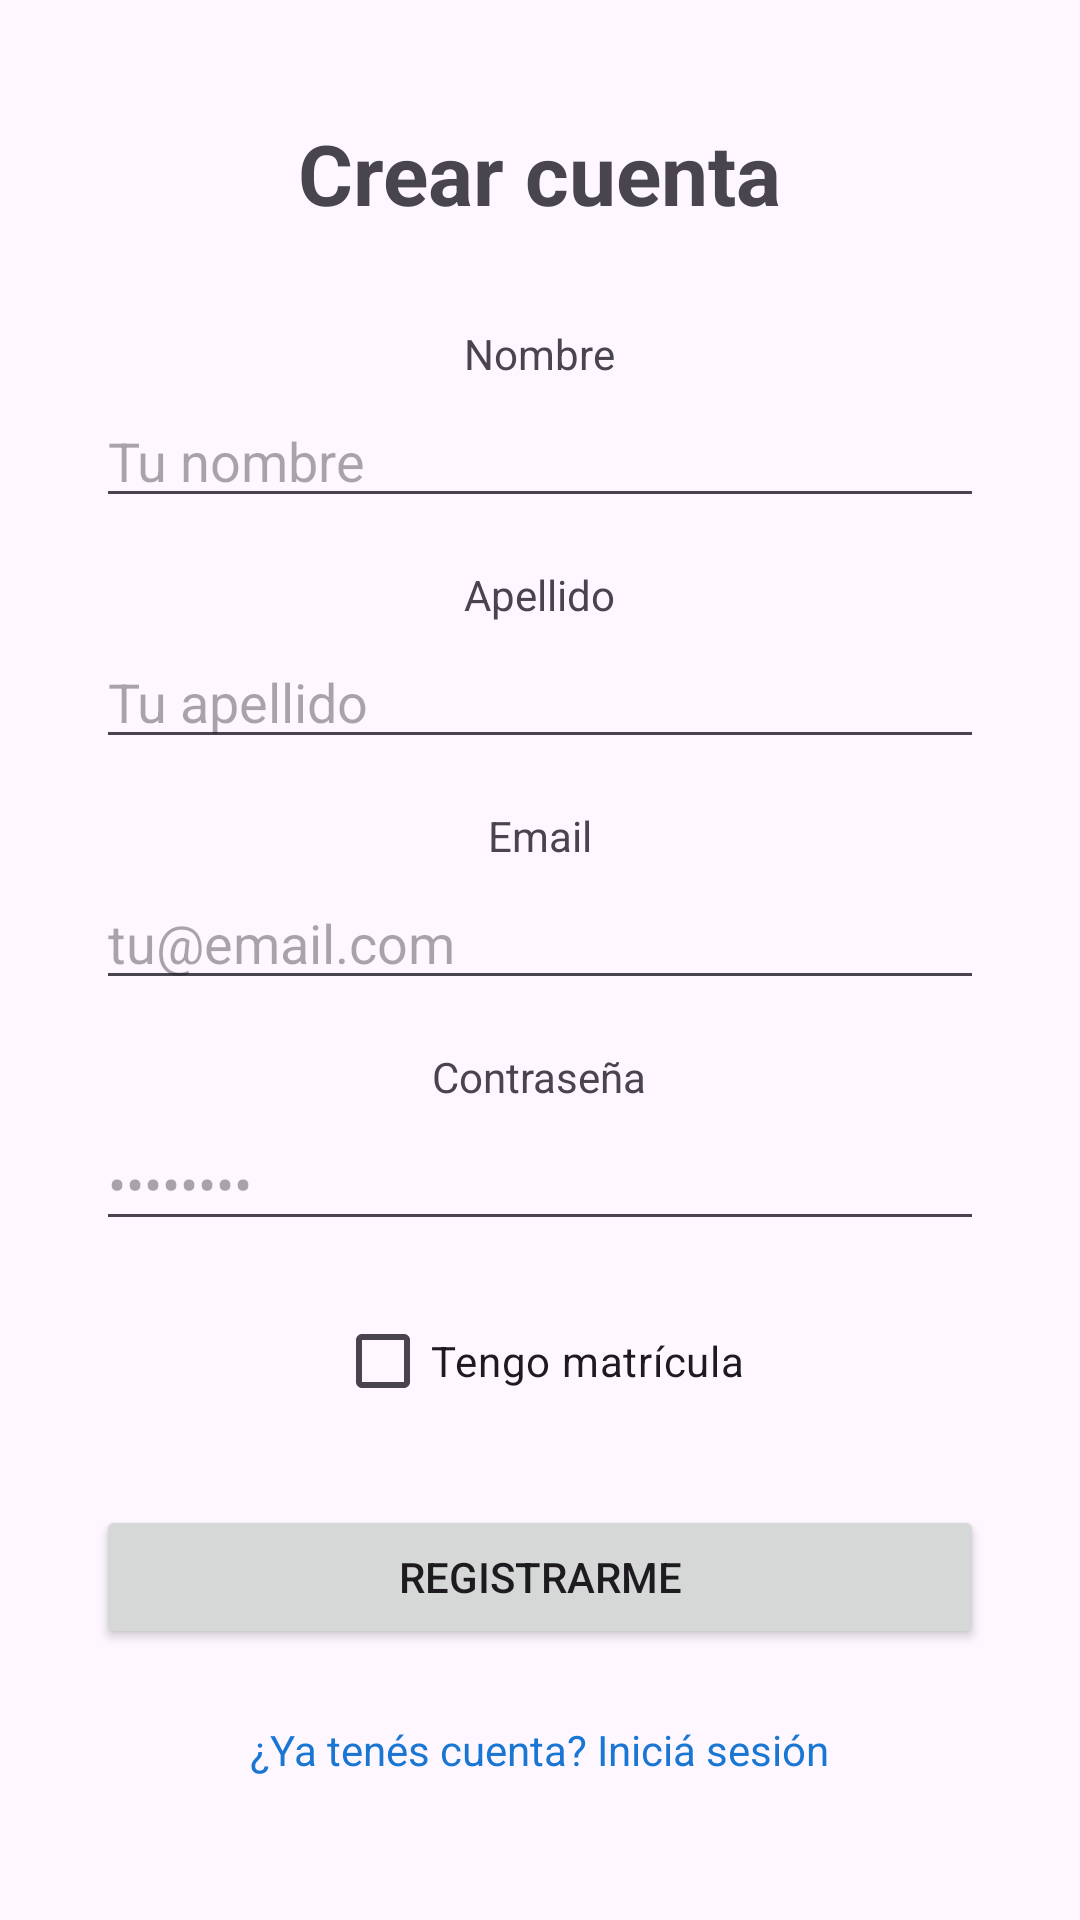

The Android layout XML behind this screen, and the referenced resources:
<!-- AndroidManifest.xml: application theme Theme.Presupuestador -->
<!-- res/layout/activity_registro.xml -->
<?xml version="1.0" encoding="utf-8"?>
<ScrollView
    xmlns:android="http://schemas.android.com/apk/res/android"
    android:layout_width="match_parent"
    android:layout_height="match_parent"
    android:fillViewport="true">

    <LinearLayout
        android:id="@+id/main"
        android:layout_width="match_parent"
        android:layout_height="wrap_content"
        android:orientation="vertical"
        android:padding="32dp"
        android:gravity="center">

        <TextView
            android:layout_width="wrap_content"
            android:layout_height="wrap_content"
            android:text="@string/titulo_registro"
            android:textSize="28sp"
            android:textStyle="bold"
            android:layout_marginBottom="32dp" />

        <TextView
            android:layout_width="wrap_content"
            android:layout_height="wrap_content"
            android:text="@string/label_nombre"
            android:layout_marginBottom="4dp" />

        <EditText
            android:id="@+id/etNombre"
            android:layout_width="match_parent"
            android:layout_height="wrap_content"
            android:hint="@string/hint_nombre"
            android:inputType="textPersonName"
            android:autofillHints="name"
            android:layout_marginBottom="16dp" />

        <TextView
            android:layout_width="wrap_content"
            android:layout_height="wrap_content"
            android:text="@string/label_apellido"
            android:layout_marginBottom="4dp" />

        <EditText
            android:id="@+id/etApellido"
            android:layout_width="match_parent"
            android:layout_height="wrap_content"
            android:hint="@string/hint_apellido"
            android:inputType="textPersonName"
            android:autofillHints="familyName"
            android:layout_marginBottom="16dp" />

        <TextView
            android:layout_width="wrap_content"
            android:layout_height="wrap_content"
            android:text="@string/label_email"
            android:layout_marginBottom="4dp" />

        <EditText
            android:id="@+id/etEmail"
            android:layout_width="match_parent"
            android:layout_height="wrap_content"
            android:hint="@string/hint_email"
            android:inputType="textEmailAddress"
            android:autofillHints="emailAddress"
            android:layout_marginBottom="16dp" />

        <TextView
            android:layout_width="wrap_content"
            android:layout_height="wrap_content"
            android:text="@string/label_password"
            android:layout_marginBottom="4dp" />

        <EditText
            android:id="@+id/etPassword"
            android:layout_width="match_parent"
            android:layout_height="wrap_content"
            android:hint="@string/hint_password"
            android:inputType="textPassword"
            android:autofillHints="newPassword"
            android:layout_marginBottom="16dp" />

        <CheckBox
            android:id="@+id/chkMatricula"
            android:layout_width="wrap_content"
            android:layout_height="wrap_content"
            android:text="@string/chk_matricula"
            android:layout_marginBottom="8dp" />

        <EditText
            android:id="@+id/etNroMatricula"
            android:layout_width="match_parent"
            android:layout_height="wrap_content"
            android:hint="@string/hint_nro_matricula"
            android:inputType="number"
            android:visibility="gone"
            android:layout_marginBottom="16dp" />

        <Button
            android:id="@+id/btnRegistrar"
            android:layout_width="match_parent"
            android:layout_height="wrap_content"
            android:text="@string/btn_registrar"
            android:layout_marginTop="16dp"
            android:layout_marginBottom="16dp" />

        <TextView
            android:id="@+id/txtVolverLogin"
            android:layout_width="wrap_content"
            android:layout_height="wrap_content"
            android:text="@string/txt_volver_login"
            android:textColor="#1976D2"
            android:padding="8dp" />

    </LinearLayout>
</ScrollView>
<!-- resources referenced by this layout -->
<resources>
  <string name="btn_registrar">Registrarme</string>
  <string name="chk_matricula">Tengo matrícula</string>
  <string name="hint_apellido">Tu apellido</string>
  <string name="hint_email">tu@email.com</string>
  <string name="hint_nombre">Tu nombre</string>
  <string name="hint_nro_matricula">Número de matrícula</string>
  <string name="hint_password">••••••••</string>
  <string name="label_apellido">Apellido</string>
  <string name="label_email">Email</string>
  <string name="label_nombre">Nombre</string>
  <string name="label_password">Contraseña</string>
  <string name="titulo_registro">Crear cuenta</string>
  <string name="txt_volver_login">¿Ya tenés cuenta? Iniciá sesión</string>
  <style name="Theme.Presupuestador" parent="Base.Theme.Presupuestador" />
  <style name="Base.Theme.Presupuestador" parent="Theme.Material3.DayNight.NoActionBar">
          
          
      </style>
</resources>
